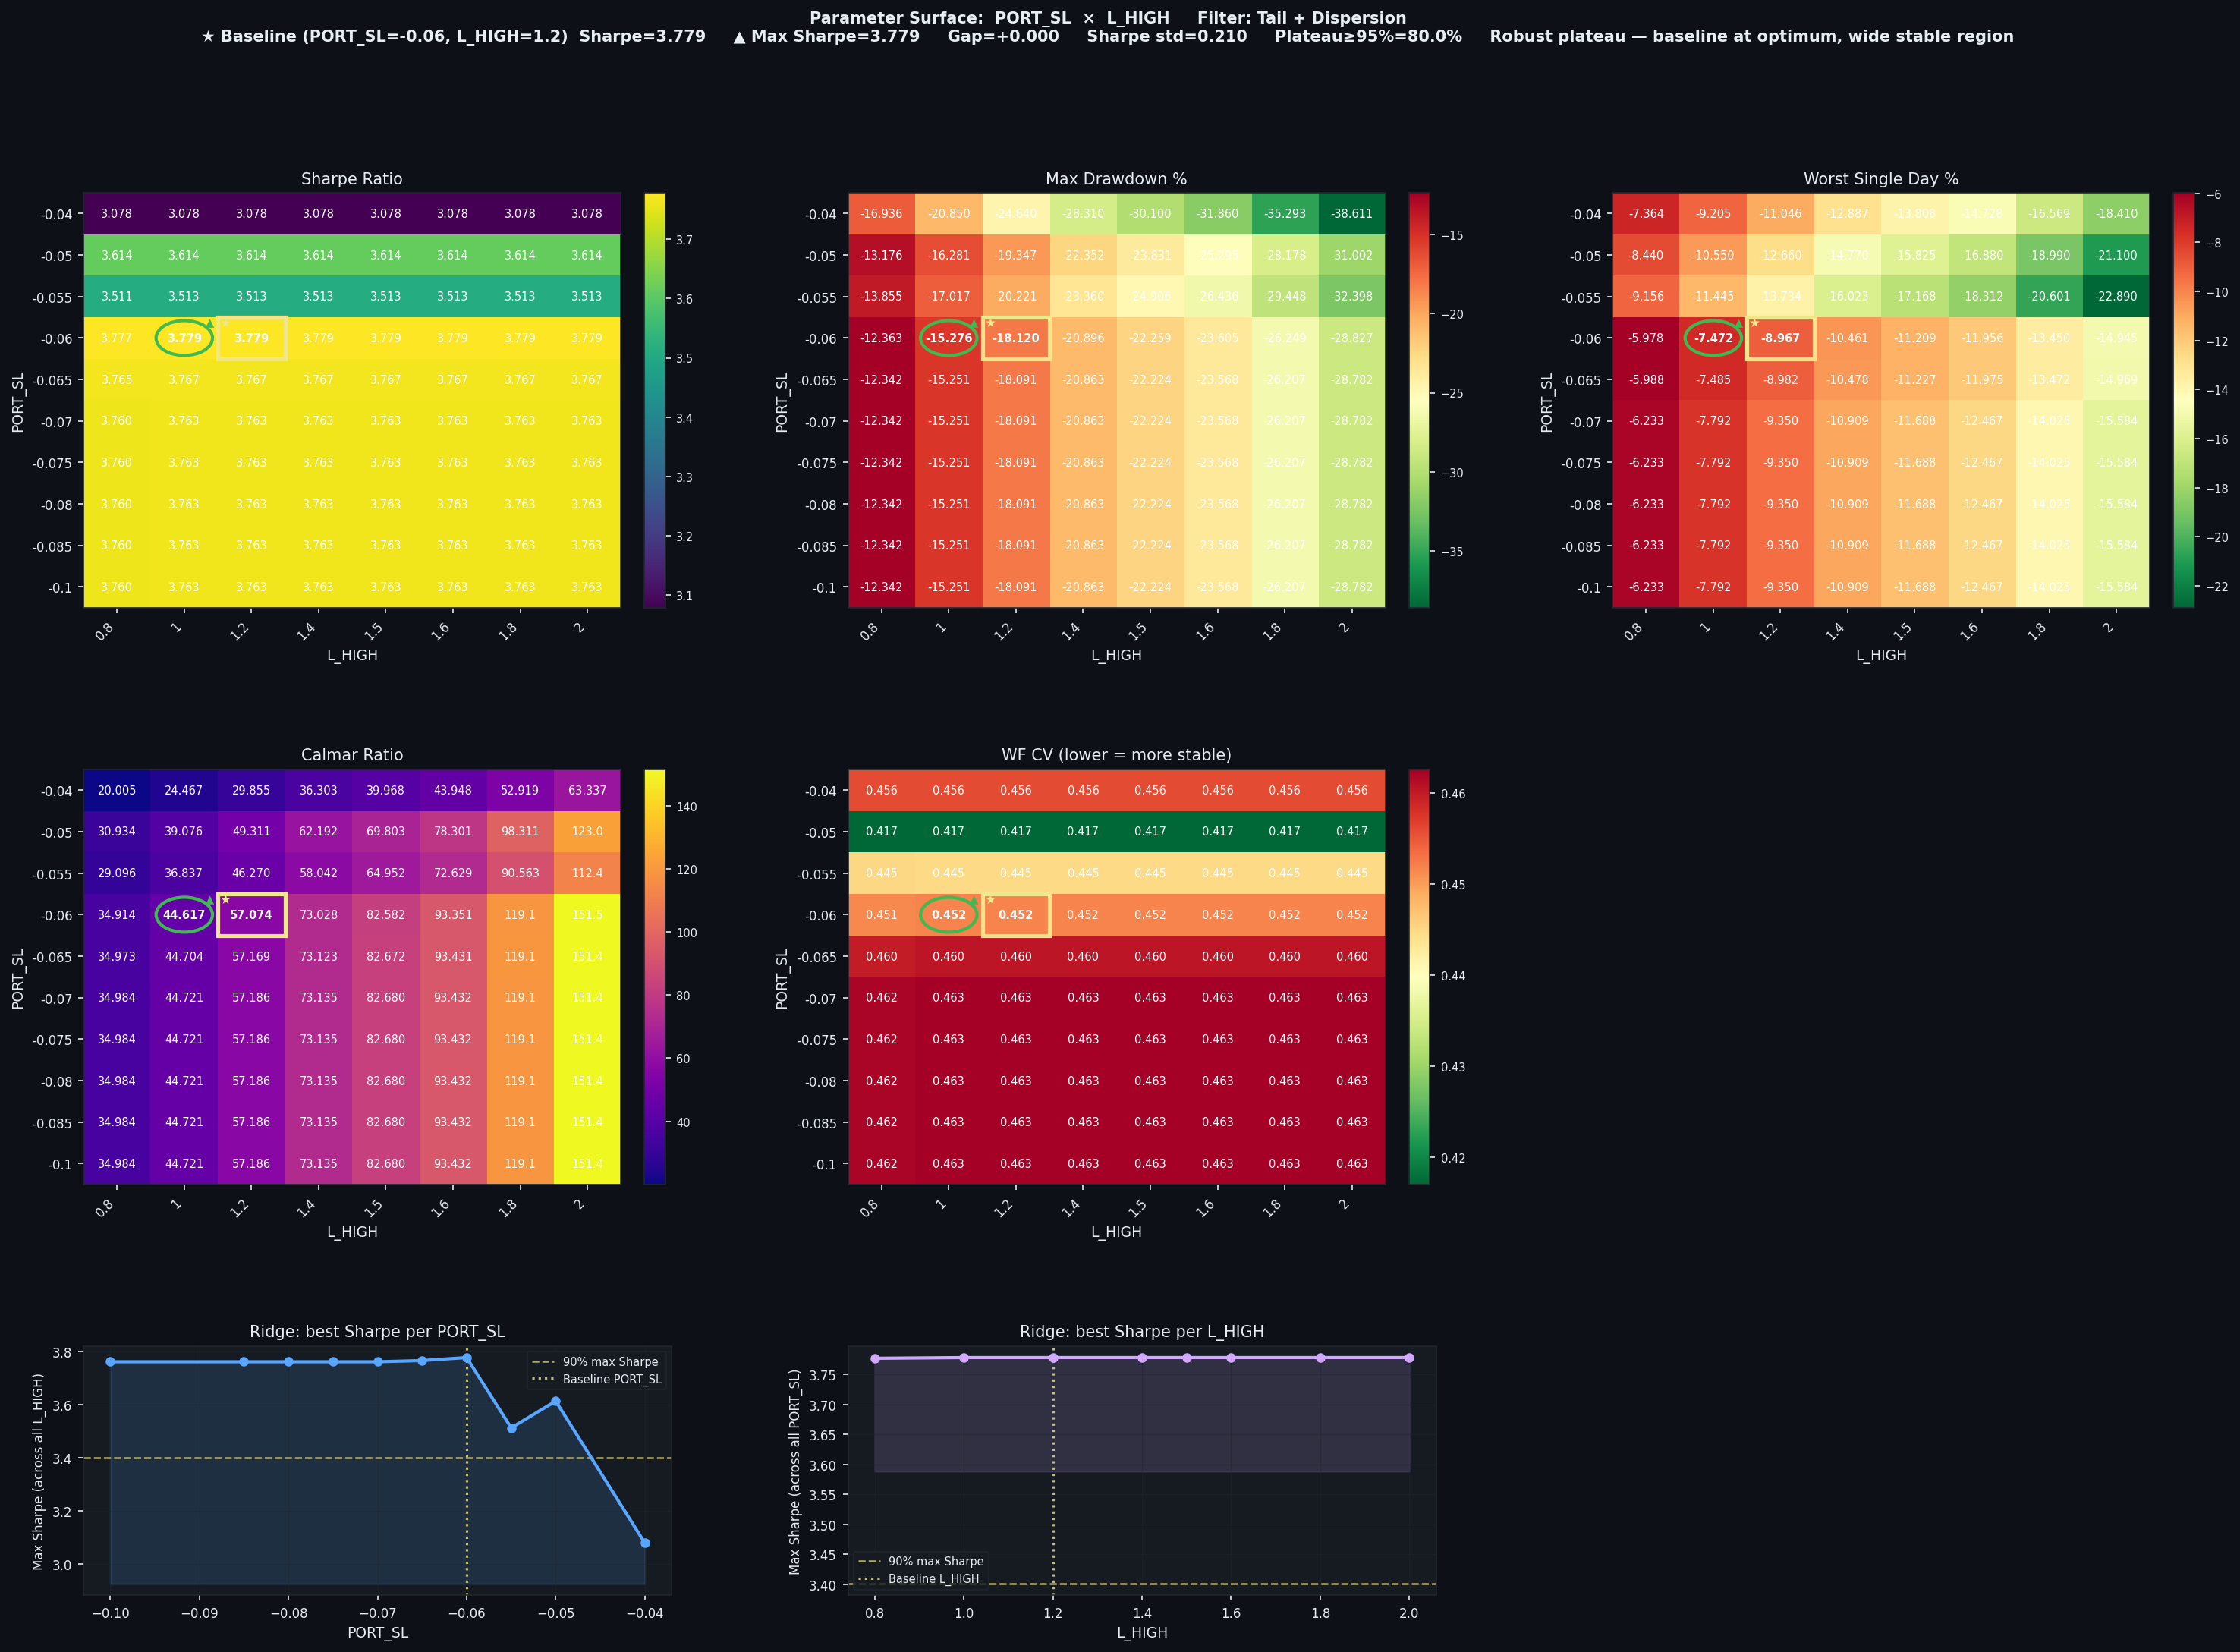

The file beside this chart, header and first rows:
PORT_SL, L_HIGH, Sharpe, CAGR%, MaxDD%, Worst1D%, Calmar, WF_CV, baseline
-0.04, 0.8, 3.078, 338.8, -16.94, -7.364, 20, 0.456, False
-0.04, 1.0, 3.078, 510.1, -20.85, -9.205, 24.47, 0.456, False
-0.04, 1.2, 3.078, 735.6, -24.64, -11.05, 29.86, 0.456, False
-0.04, 1.4, 3.078, 1028, -28.31, -12.89, 36.3, 0.456, False
-0.04, 1.5, 3.078, 1203, -30.1, -13.81, 39.97, 0.456, False
-0.04, 1.6, 3.078, 1400, -31.86, -14.73, 43.95, 0.456, False
-0.04, 1.8, 3.078, 1868, -35.29, -16.57, 52.92, 0.456, False
-0.04, 2.0, 3.078, 2446, -38.61, -18.41, 63.34, 0.456, False
-0.05, 0.8, 3.614, 407.6, -13.18, -8.44, 30.93, 0.417, False
-0.05, 1.0, 3.614, 636.2, -16.28, -10.55, 39.08, 0.417, False
-0.05, 1.2, 3.614, 954, -19.35, -12.66, 49.31, 0.417, False
-0.05, 1.4, 3.614, 1390, -22.35, -14.77, 62.19, 0.417, False
-0.05, 1.5, 3.614, 1663, -23.83, -15.82, 69.8, 0.417, False
-0.05, 1.6, 3.614, 1981, -25.3, -16.88, 78.3, 0.417, False
-0.05, 1.8, 3.614, 2770, -28.18, -18.99, 98.31, 0.417, False
-0.05, 2.0, 3.614, 3813, -31, -21.1, 123, 0.417, False
-0.055, 0.8, 3.511, 403.1, -13.86, -9.156, 29.1, 0.445, False
-0.055, 1.0, 3.513, 626.8, -17.02, -11.45, 36.84, 0.4448, False
-0.055, 1.2, 3.513, 935.6, -20.22, -13.73, 46.27, 0.4448, False
-0.055, 1.4, 3.513, 1356, -23.36, -16.02, 58.04, 0.4448, False
-0.055, 1.5, 3.513, 1618, -24.91, -17.17, 64.95, 0.4448, False
-0.055, 1.6, 3.513, 1920, -26.44, -18.31, 72.63, 0.4448, False
-0.055, 1.8, 3.513, 2667, -29.45, -20.6, 90.56, 0.4448, False
-0.055, 2.0, 3.513, 3642, -32.4, -22.89, 112.4, 0.4448, False
-0.06, 0.8, 3.777, 431.6, -12.36, -5.978, 34.91, 0.4514, False
-0.06, 1.0, 3.779, 681.6, -15.28, -7.472, 44.62, 0.4518, False
-0.06, 1.2, 3.779, 1034, -18.12, -8.967, 57.07, 0.4518, True
-0.06, 1.4, 3.779, 1526, -20.9, -10.46, 73.03, 0.4518, False
-0.06, 1.5, 3.779, 1838, -22.26, -11.21, 82.58, 0.4518, False
-0.06, 1.6, 3.779, 2204, -23.61, -11.96, 93.35, 0.4518, False
-0.06, 1.8, 3.779, 3126, -26.25, -13.45, 119.1, 0.4518, False
-0.06, 2.0, 3.779, 4366, -28.83, -14.95, 151.5, 0.4518, False
-0.065, 0.8, 3.765, 431.6, -12.34, -5.988, 34.97, 0.4598, False
-0.065, 1.0, 3.767, 681.8, -15.25, -7.485, 44.7, 0.4604, False
-0.065, 1.2, 3.767, 1034, -18.09, -8.982, 57.17, 0.4604, False
-0.065, 1.4, 3.767, 1526, -20.86, -10.48, 73.12, 0.4604, False
-0.065, 1.5, 3.767, 1837, -22.22, -11.23, 82.67, 0.4604, False
-0.065, 1.6, 3.767, 2202, -23.57, -11.97, 93.43, 0.4604, False
-0.065, 1.8, 3.767, 3122, -26.21, -13.47, 119.1, 0.4604, False
-0.065, 2.0, 3.767, 4358, -28.78, -14.97, 151.4, 0.4604, False
-0.07, 0.8, 3.76, 431.8, -12.34, -6.233, 34.98, 0.4619, False
-0.07, 1.0, 3.763, 682, -15.25, -7.792, 44.72, 0.4626, False
-0.07, 1.2, 3.763, 1035, -18.09, -9.35, 57.19, 0.4626, False
-0.07, 1.4, 3.763, 1526, -20.86, -10.91, 73.14, 0.4626, False
-0.07, 1.5, 3.763, 1837, -22.22, -11.69, 82.68, 0.4626, False
-0.07, 1.6, 3.763, 2202, -23.57, -12.47, 93.43, 0.4626, False
-0.07, 1.8, 3.763, 3121, -26.21, -14.03, 119.1, 0.4626, False
-0.07, 2.0, 3.763, 4357, -28.78, -15.58, 151.4, 0.4626, False
-0.075, 0.8, 3.76, 431.8, -12.34, -6.233, 34.98, 0.4619, False
-0.075, 1.0, 3.763, 682, -15.25, -7.792, 44.72, 0.4626, False
-0.075, 1.2, 3.763, 1035, -18.09, -9.35, 57.19, 0.4626, False
-0.075, 1.4, 3.763, 1526, -20.86, -10.91, 73.14, 0.4626, False
-0.075, 1.5, 3.763, 1837, -22.22, -11.69, 82.68, 0.4626, False
-0.075, 1.6, 3.763, 2202, -23.57, -12.47, 93.43, 0.4626, False
-0.075, 1.8, 3.763, 3121, -26.21, -14.03, 119.1, 0.4626, False
-0.075, 2.0, 3.763, 4357, -28.78, -15.58, 151.4, 0.4626, False
-0.08, 0.8, 3.76, 431.8, -12.34, -6.233, 34.98, 0.4619, False
-0.08, 1.0, 3.763, 682, -15.25, -7.792, 44.72, 0.4626, False
-0.08, 1.2, 3.763, 1035, -18.09, -9.35, 57.19, 0.4626, False
-0.08, 1.4, 3.763, 1526, -20.86, -10.91, 73.14, 0.4626, False
... 20 more rows
